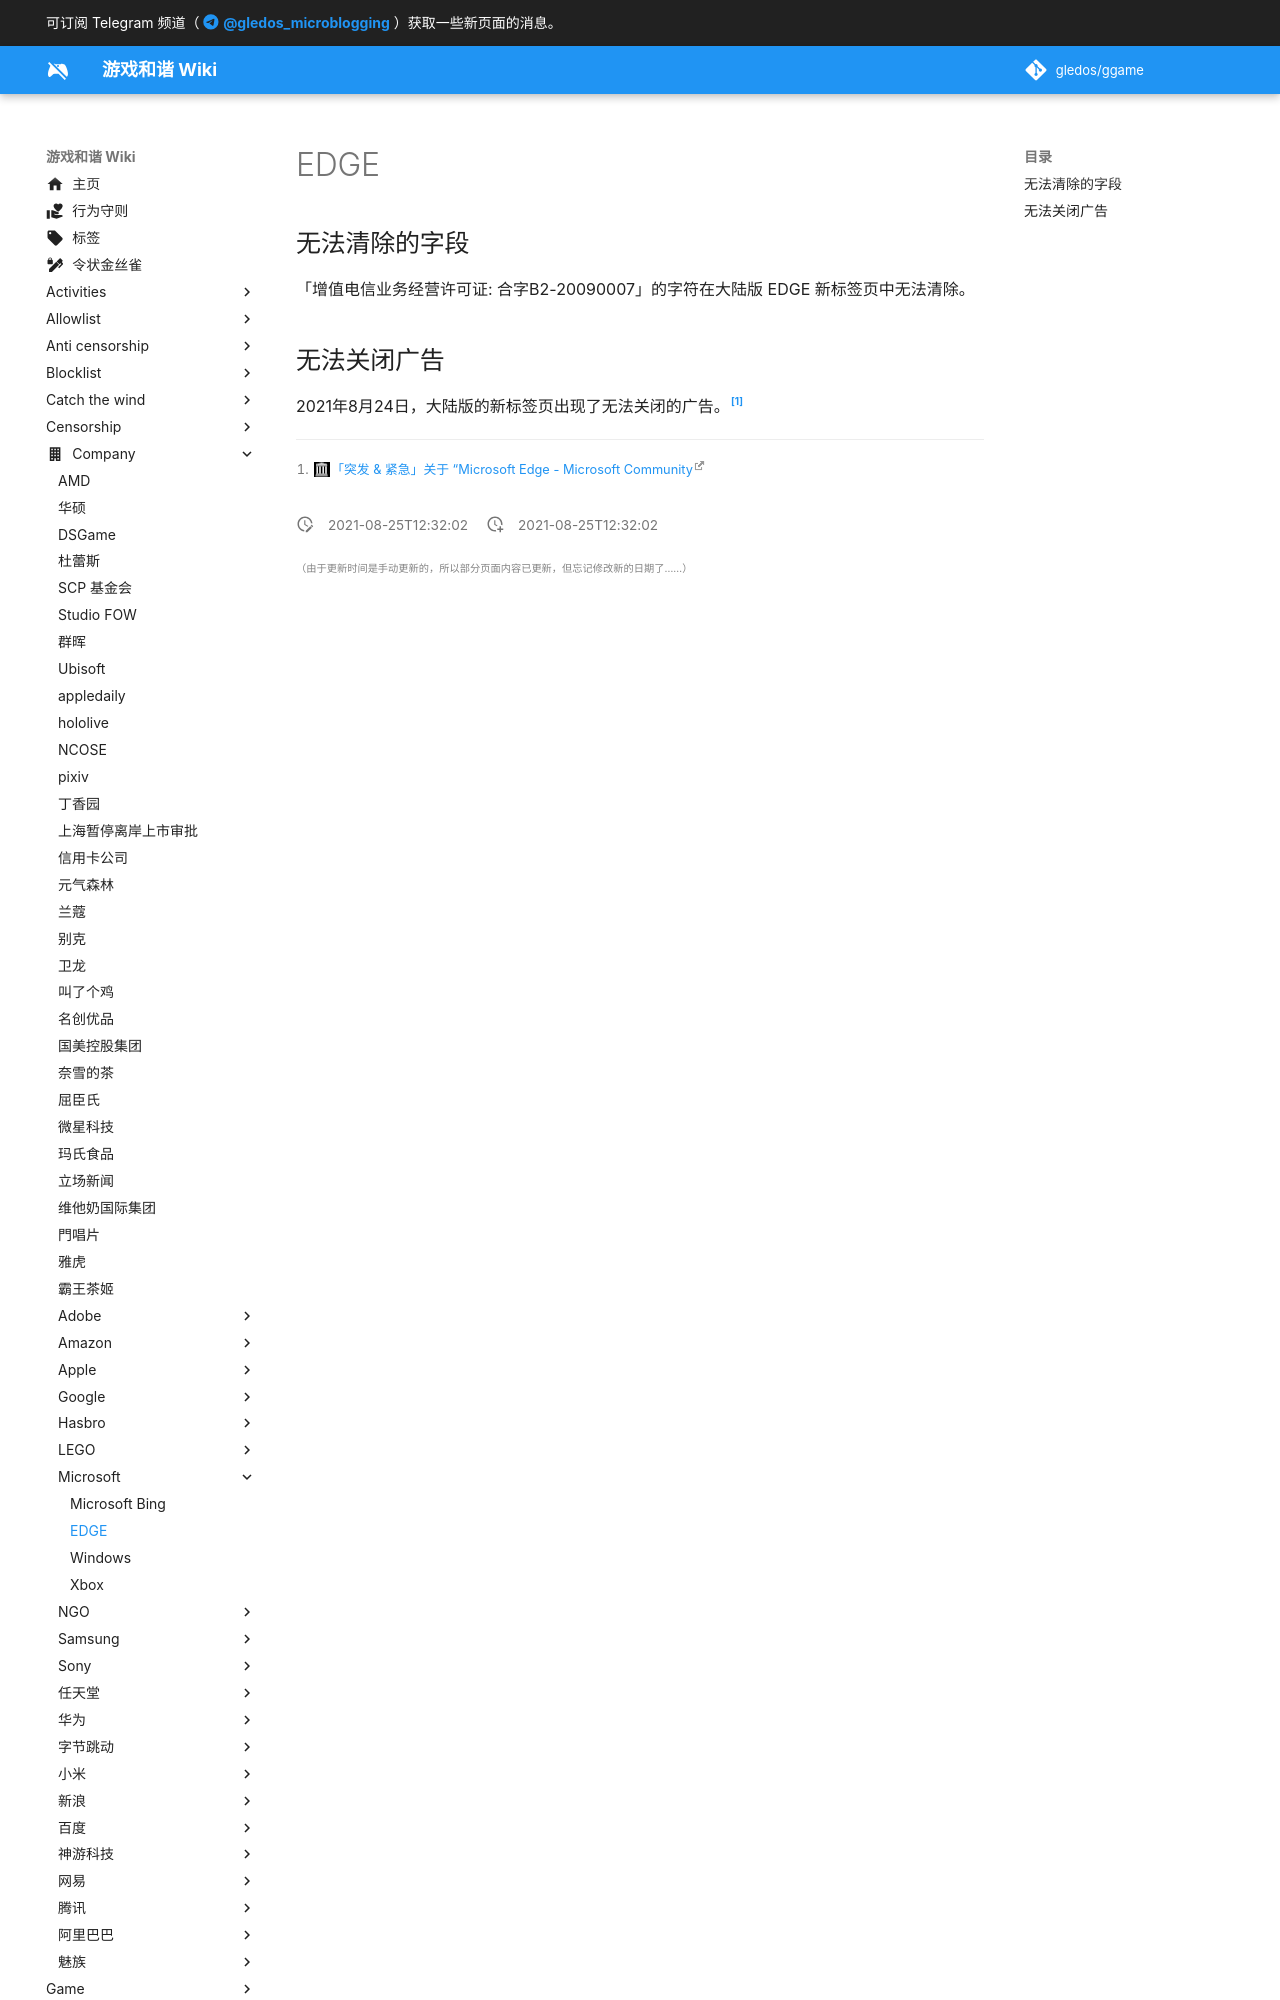

repository: gledos/ggame · page: company/Microsoft/EDGE.html · generator: mkdocs

---
title: EDGE
description:
published: true
date: "2021-08-25T12:32:02"
特殊标签标记: #无标签
editor: markdown
dateCreated: "2021-08-25T12:32:02"
---

## 无法清除的字段

「增值电信业务经营许可证: 合字B2-20090007」的字符在大陆版 EDGE 新标签页中无法清除。
